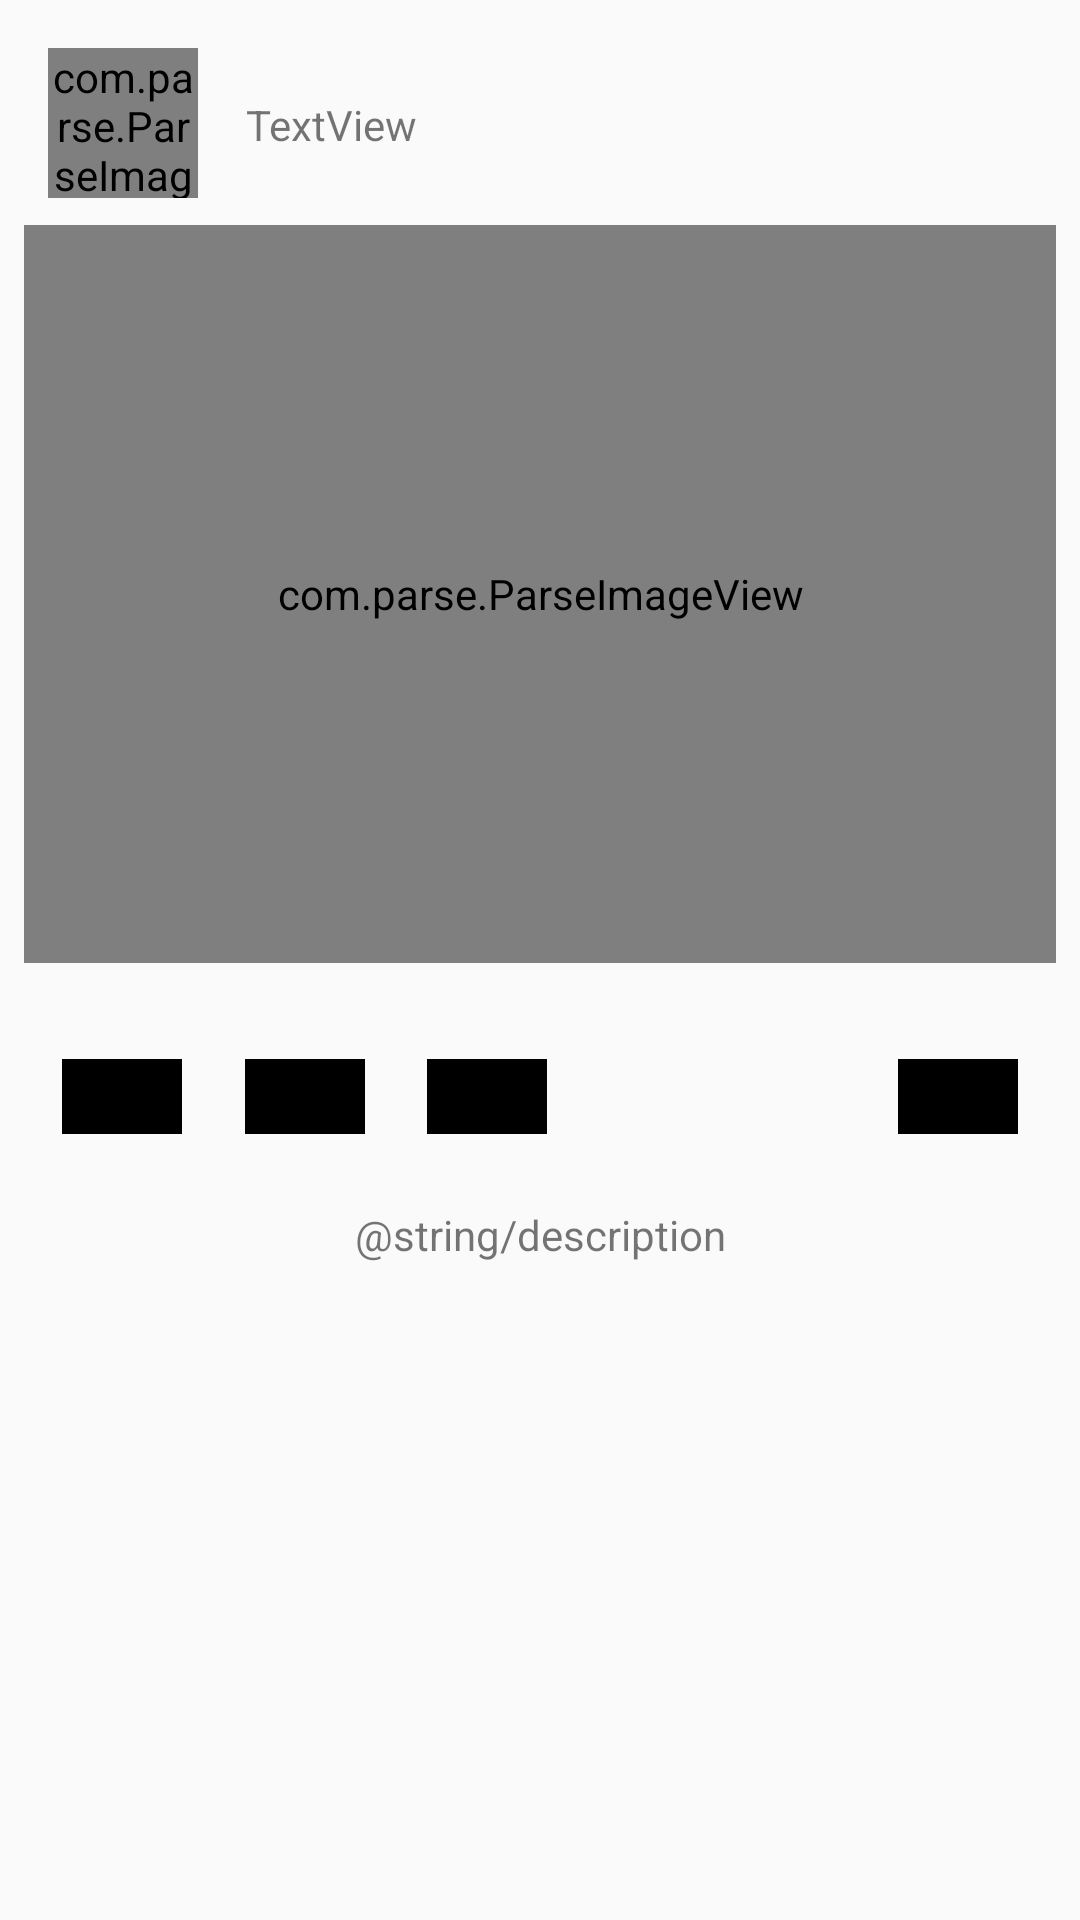

Layout XML and referenced resources for this Android screen:
<!-- AndroidManifest.xml: application theme AppTheme -->
<!-- res/layout/post_item.xml -->
<?xml version="1.0" encoding="utf-8"?>
<android.support.constraint.ConstraintLayout xmlns:android="http://schemas.android.com/apk/res/android"
    xmlns:app="http://schemas.android.com/apk/res-auto"
    xmlns:tools="http://schemas.android.com/tools"
    android:layout_width="match_parent"
    android:layout_height="match_parent">

    <com.parse.ParseImageView
        android:id="@+id/ivProfile"
        android:layout_width="50dp"
        android:layout_height="50dp"
        android:layout_marginStart="16dp"
        android:layout_marginTop="16dp"
        app:layout_constraintStart_toStartOf="parent"
        app:layout_constraintTop_toTopOf="parent"
        app:srcCompat="@android:color/background_dark" />

    <TextView
        android:id="@+id/tvUser"
        android:layout_width="wrap_content"
        android:layout_height="wrap_content"
        android:layout_marginStart="16dp"
        android:layout_marginTop="32dp"
        android:text="TextView"
        app:layout_constraintStart_toEndOf="@+id/ivProfile"
        app:layout_constraintTop_toTopOf="parent" />

    <com.parse.ParseImageView
        android:id="@+id/ivPostImage"
        android:layout_width="0dp"
        android:layout_height="246dp"
        android:layout_marginStart="8dp"
        android:layout_marginTop="24dp"
        android:layout_marginEnd="8dp"
        app:layout_constraintEnd_toEndOf="parent"
        app:layout_constraintStart_toStartOf="parent"
        app:layout_constraintTop_toBottomOf="@+id/tvUser"
        app:srcCompat="@android:color/background_dark" />

    <ImageView
        android:id="@+id/ivSave"
        android:layout_width="40dp"
        android:layout_height="25dp"
        android:layout_marginStart="32dp"
        android:layout_marginTop="32dp"
        app:layout_constraintEnd_toEndOf="parent"
        app:layout_constraintHorizontal_bias="0.5"
        app:layout_constraintStart_toEndOf="@+id/ivSend"
        app:layout_constraintTop_toBottomOf="@+id/ivPostImage"
        app:srcCompat="@android:color/background_dark" />

    <ImageView
        android:id="@+id/ivSend"
        android:layout_width="40dp"
        android:layout_height="25dp"
        android:layout_marginTop="32dp"
        android:layout_marginEnd="64dp"
        app:layout_constraintEnd_toStartOf="@+id/ivSave"
        app:layout_constraintHorizontal_bias="0.5"
        app:layout_constraintStart_toEndOf="@+id/ivComment"
        app:layout_constraintTop_toBottomOf="@+id/ivPostImage"
        app:srcCompat="@android:color/background_dark" />

    <ImageView
        android:id="@+id/ivComment"
        android:layout_width="40dp"
        android:layout_height="25dp"
        android:layout_marginTop="32dp"
        app:layout_constraintEnd_toStartOf="@+id/ivSend"
        app:layout_constraintHorizontal_bias="0.5"
        app:layout_constraintStart_toEndOf="@+id/ivLike"
        app:layout_constraintTop_toBottomOf="@+id/ivPostImage"
        app:srcCompat="@android:color/background_dark" />

    <ImageView
        android:id="@+id/ivLike"
        android:layout_width="40dp"
        android:layout_height="25dp"
        android:layout_marginTop="32dp"
        app:layout_constraintEnd_toStartOf="@+id/ivComment"
        app:layout_constraintHorizontal_bias="0.5"
        app:layout_constraintStart_toStartOf="parent"
        app:layout_constraintTop_toBottomOf="@+id/ivPostImage"
        app:srcCompat="@android:color/background_dark" />

    <TextView
        android:id="@+id/tvPostDescription"
        android:layout_width="wrap_content"
        android:layout_height="wrap_content"
        android:layout_marginStart="8dp"
        android:layout_marginTop="24dp"
        android:layout_marginEnd="8dp"
        android:text="@string/description"
        app:layout_constraintEnd_toEndOf="parent"
        app:layout_constraintStart_toStartOf="parent"
        app:layout_constraintTop_toBottomOf="@+id/ivSend" />
</android.support.constraint.ConstraintLayout>
<!-- resources referenced by this layout -->
<resources>
  <style name="AppTheme" parent="AppBaseTheme">
          
      </style>
  <style name="AppBaseTheme" parent="Theme.AppCompat.Light.NoActionBar">
          
      </style>
</resources>
